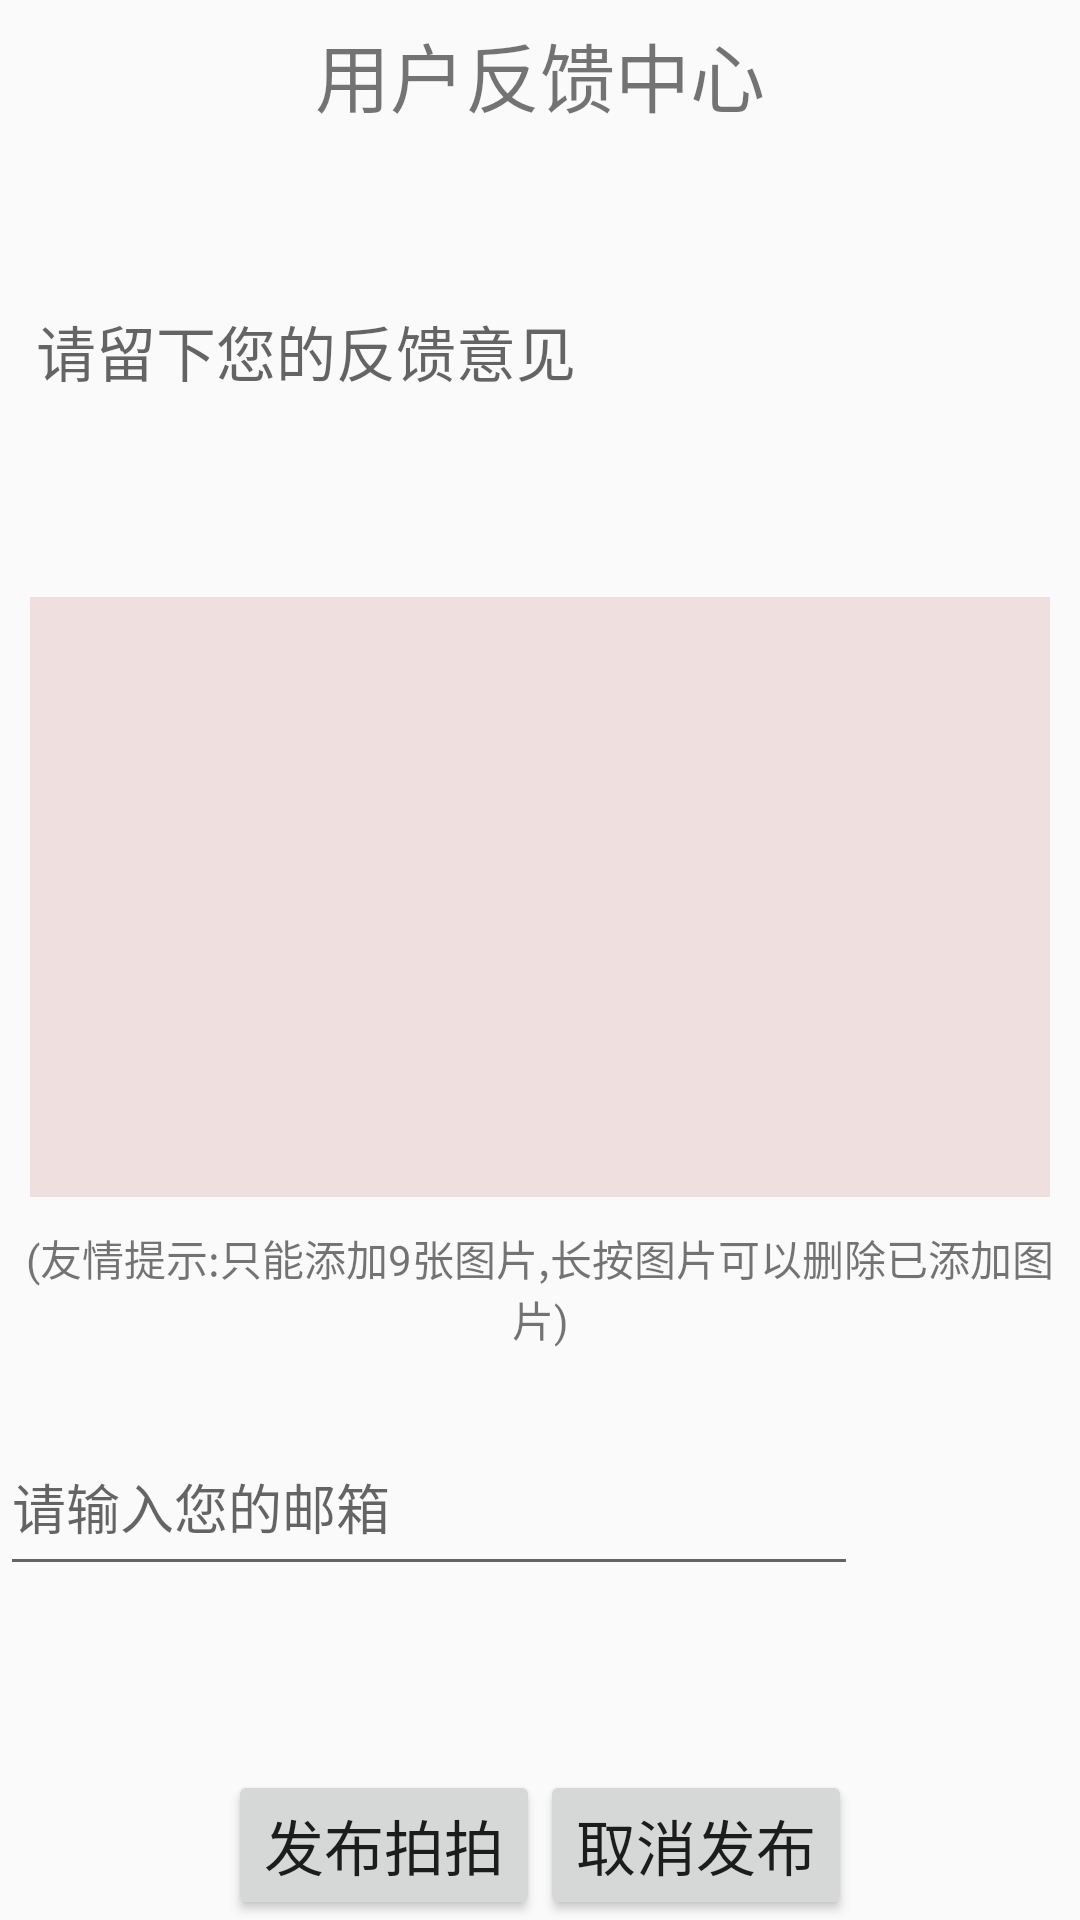

Android layout source for this screen:
<!-- AndroidManifest.xml: application theme Theme.SecondTest -->
<!-- res/layout/feedback_layout.xml -->
<RelativeLayout xmlns:android="http://schemas.android.com/apk/res/android"
    xmlns:tools="http://schemas.android.com/tools"
    android:id="@+id/container"
    android:layout_width="match_parent"
    android:layout_height="match_parent"
    tools:context="com.example.homeworkhelper.feedback.FeedBackActivity"
    tools:ignore="MergeRootFrame" >

    
    <RelativeLayout
        android:id="@+id/Layout_top"
        android:orientation="horizontal"
        android:layout_width="fill_parent"
        android:layout_height="40dp"
        android:layout_marginTop="5dp"
        android:layout_alignParentTop="true"
        android:gravity="center">

        <TextView
            android:layout_width="fill_parent"
            android:layout_height="wrap_content"
            android:gravity="center"
            android:text="用户反馈中心"
            android:textSize="25sp" />
    </RelativeLayout>
    
    <RelativeLayout
        android:id="@+id/Layout_bottom"
        android:layout_alignParentBottom="true"
        android:layout_width="fill_parent"
        android:layout_height="50dp"
        android:gravity="center" >
        <Button
            android:id="@+id/button1"
            android:layout_width="wrap_content"
            android:layout_height="fill_parent"
            android:textSize="20sp"
            android:text="发布拍拍" />
        <Button
            android:id="@+id/button2"
            android:layout_width="wrap_content"
            android:layout_height="fill_parent"
            android:layout_toRightOf="@+id/button1"
            android:textSize="20sp"
            android:text="取消发布" />
    </RelativeLayout>
    
    <RelativeLayout
        android:id="@+id/Content_Layout"
        android:layout_width="fill_parent"
        android:layout_height="fill_parent"
        android:layout_above="@id/Layout_bottom"
        android:layout_below="@id/Layout_top"
        android:gravity="center">

        <LinearLayout
            android:layout_width="match_parent"
            android:layout_height="match_parent"
            android:layout_alignParentBottom="true"
            android:orientation="vertical">
            
            <EditText
                android:id="@+id/editText1"
                android:layout_width="fill_parent"
                android:layout_height="120dp"
                android:layout_margin="12dp"
                android:background="@drawable/editview_shape"
                android:hint="请留下您的反馈意见"
                android:maxLength="500"
                android:singleLine="false"
                android:textColor="#000000"
                android:textSize="20sp" />
            
            <GridView
                android:id="@+id/gridView1"
                android:layout_width="fill_parent"
                android:layout_height="200dp"
                android:layout_margin="10dp"
                android:background="#EFDFDF"
                android:columnWidth="90dp"
                android:gravity="center"
                android:horizontalSpacing="5dp"
                android:numColumns="4"
                android:stretchMode="columnWidth"
                android:verticalSpacing="5dp"></GridView>

            <TextView
                android:layout_width="fill_parent"
                android:layout_height="wrap_content"
                android:gravity="center"
                android:text="(友情提示:只能添加9张图片,长按图片可以删除已添加图片)" />

            <com.google.android.material.textfield.TextInputLayout
                android:layout_width="286dp"
                android:layout_height="64dp"
                android:layout_marginTop="15dp"
                android:hint="请输入您的邮箱"
                >

                <com.google.android.material.textfield.TextInputEditText
                    android:id="@+id/emilText"
                    android:layout_width="match_parent"
                    android:layout_height="match_parent"
                    android:inputType="numberDecimal" />

            </com.google.android.material.textfield.TextInputLayout>

        </LinearLayout>
    </RelativeLayout>

</RelativeLayout>
<!-- resources referenced by this layout -->
<resources>
  <style name="Theme.SecondTest" parent="Theme.AppCompat.Light">
          
          <item name="colorPrimary">@color/white</item>
          <item name="colorPrimaryVariant">@color/white</item>
          <item name="colorOnPrimary">@color/white</item>
          
          <item name="colorSecondary">@color/teal_200</item>
          <item name="colorSecondaryVariant">@color/teal_700</item>
          <item name="colorOnSecondary">@color/black</item>
          
          <item name="android:statusBarColor">@color/white</item>
          
      </style>
  <color name="white">#FFFFFFFF</color>
  <color name="teal_200">#FF03DAC5</color>
  <color name="teal_700">#FF018786</color>
  <color name="black">#FF000000</color>
</resources>
